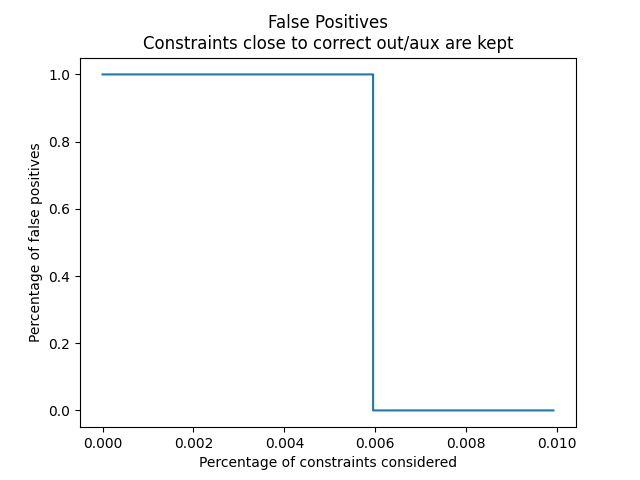

Data behind this chart, as committed beside it:
Percent, False Positives, Constraints
0.0, 1.0, 0.0
0.00496, 1.0, 64.0
0.00558, 1.0, 64.0
0.00589, 1.0, 64.0
0.005929, 1.0, 64.0
0.005949, 1.0, 64.0
0.005951, 1.0, 64.0
0.005952, 1.0, 64.0
0.005953, 0.0, 128.0
0.005953, 0.0, 128.0
0.005953, 0.0, 128.0
0.005958, 0.0, 128.0
0.005968, 0.0, 128.0
0.006045, 0.0, 128.0
0.0062, 0.0, 128.0
0.007441, 0.0, 192.0
0.009921, 0.0, 384.0
